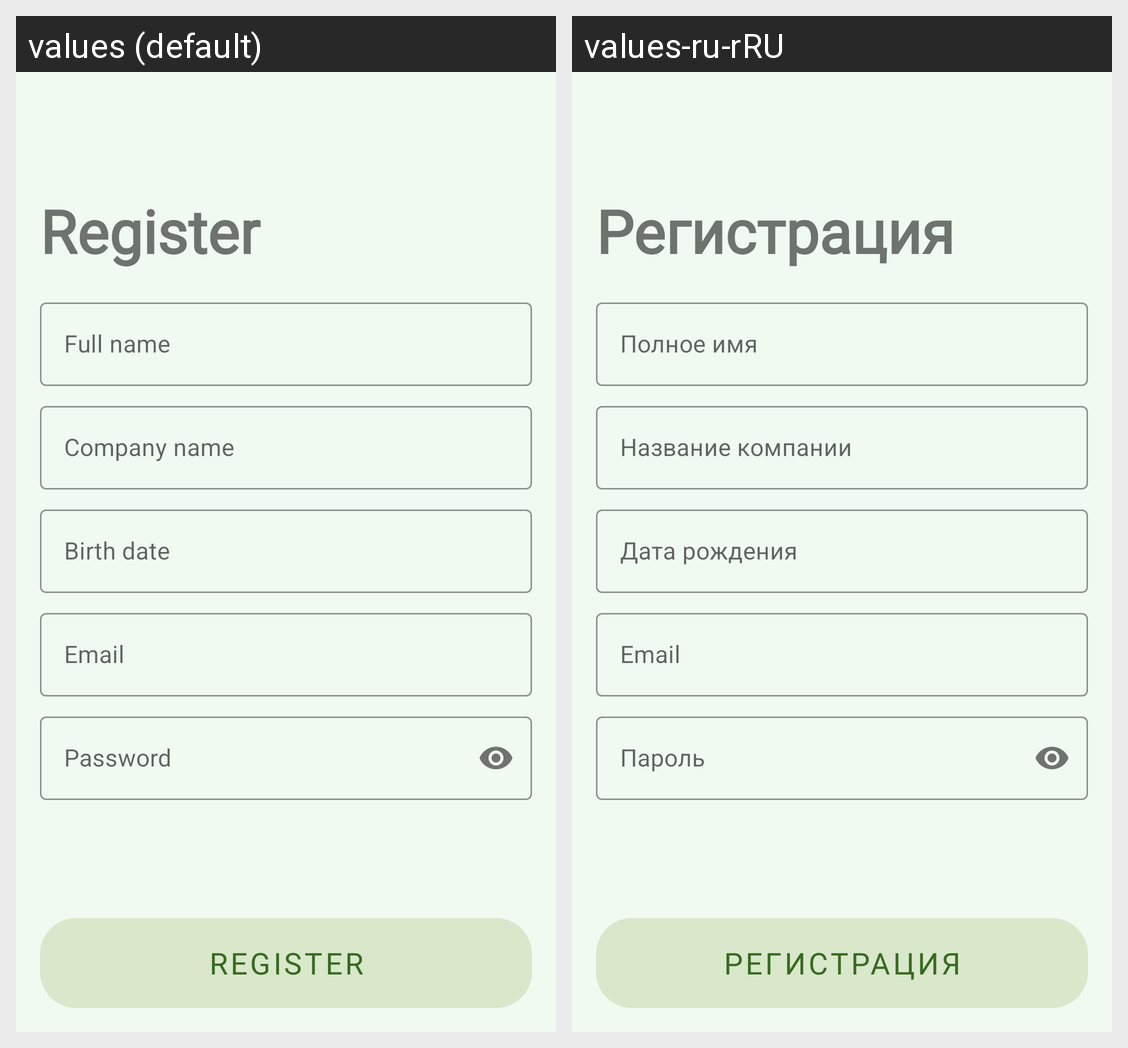

Here is an Android app screen in its default locale and in the app's own translations. Write out the translated-string differences for the strings that appear on this screen.
Android screen res/layout/activity_register.xml rendered under 2 locales, left to right: values (default), values-ru-rRU. Device: Nexus 5 (rendered at 1080×1920; each locale shown at half size, 540×960, under a caption strip naming it); theme Theme.Eximeeting.
Strings drawn on this screen, with the default value and each locale's value (text and hints the layout hard-codes, and strings that could not be matched under every locale, appear in the picture but are not listed):

register_string
  values: Register
  values-ru-rRU: Регистрация

full_name_string
  values: Full name
  values-ru-rRU: Полное имя

company_name_string
  values: Company name
  values-ru-rRU: Название компании

birth_date_string
  values: Birth date
  values-ru-rRU: Дата рождения

email_hint
  values: Email
  values-ru-rRU: Email

password_hint
  values: Password
  values-ru-rRU: Пароль
